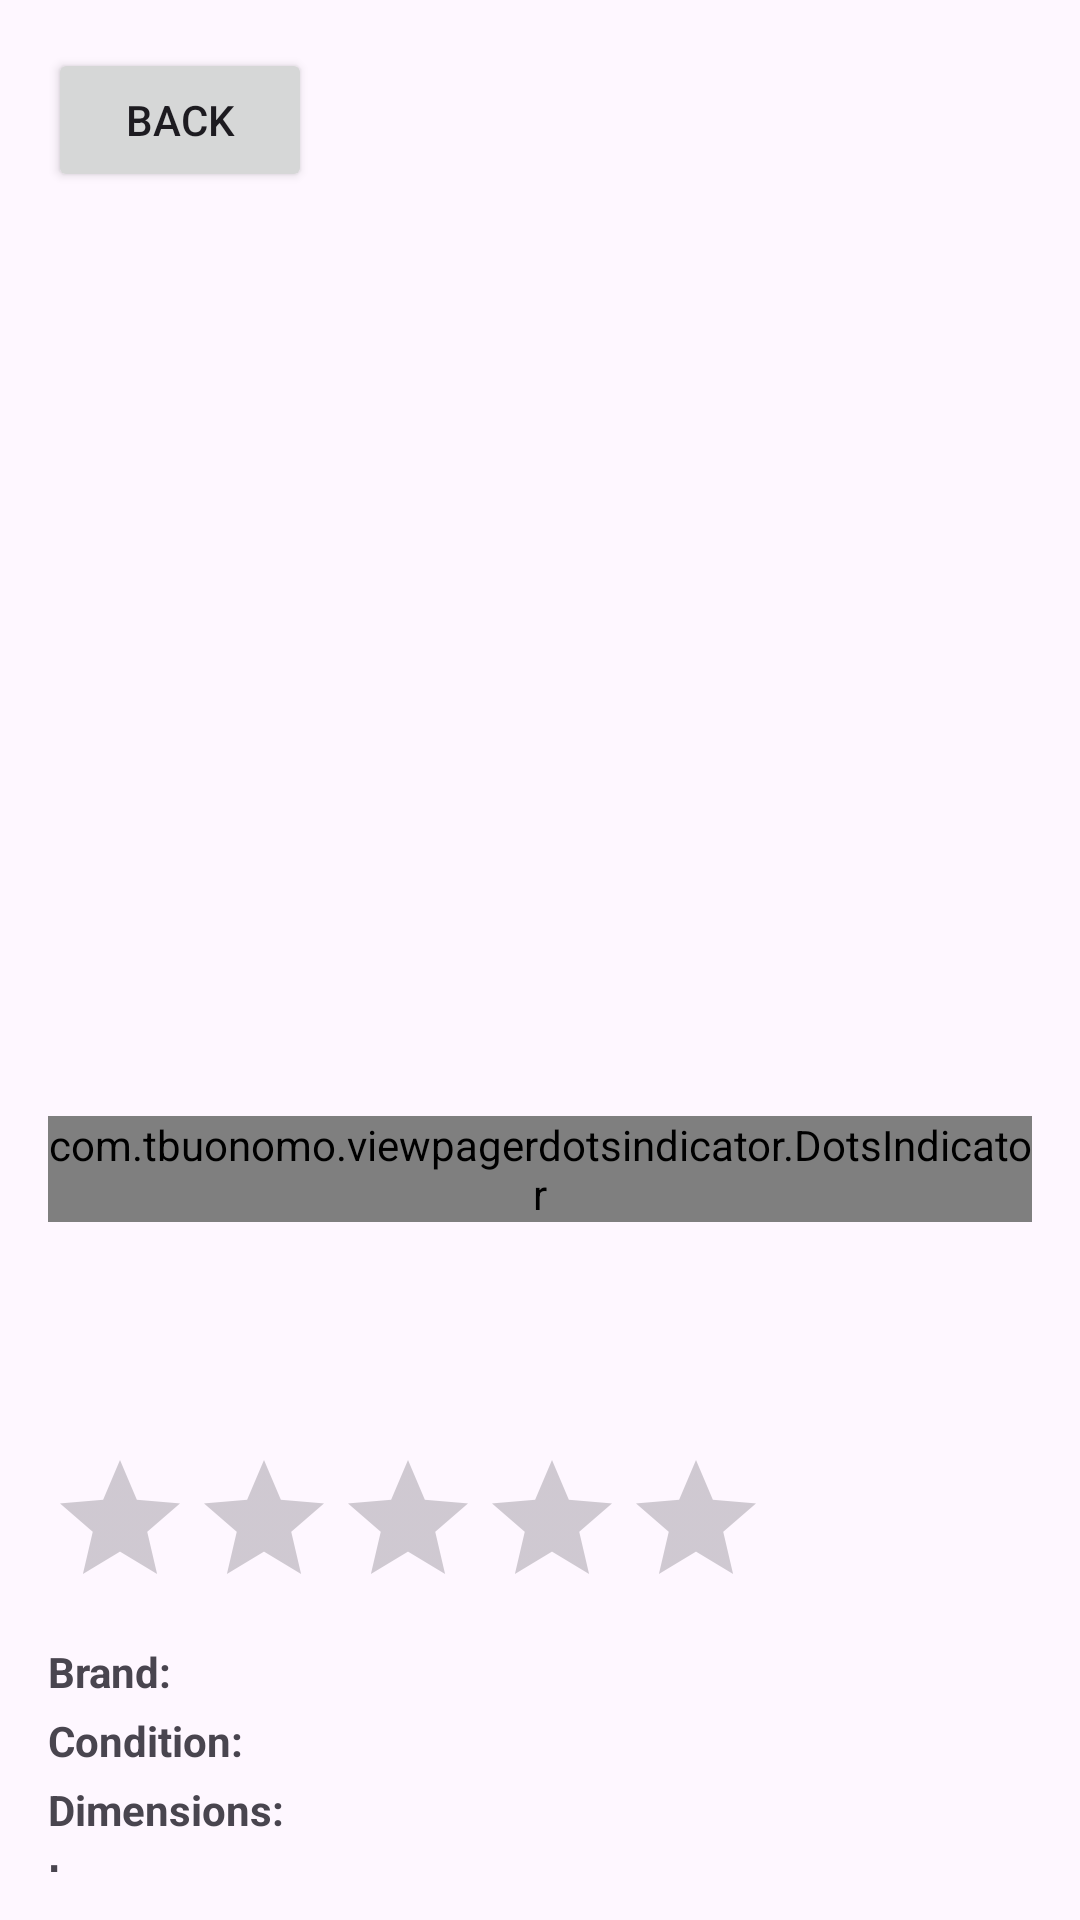

Here is an Android app screen rendered from its layout file. Give the layout XML and the strings, colors and styles it references.
<!-- AndroidManifest.xml: application theme Theme.DopeFits -->
<!-- res/layout/fragment_product_page.xml -->
<androidx.constraintlayout.widget.ConstraintLayout xmlns:android="http://schemas.android.com/apk/res/android"
    xmlns:app="http://schemas.android.com/apk/res-auto"
    android:layout_width="match_parent"
    android:layout_height="match_parent"
    android:padding="16dp">

    <Button
        android:id="@+id/back_button"
        android:layout_width="wrap_content"
        android:layout_height="wrap_content"
        android:text="@string/back"
        app:layout_constraintTop_toTopOf="parent"
        app:layout_constraintStart_toStartOf="parent" />

    <androidx.viewpager2.widget.ViewPager2
        android:id="@+id/view_pager"
        android:layout_width="match_parent"
        android:layout_height="300dp"
        app:layout_constraintTop_toBottomOf="@id/back_button"
        app:layout_constraintStart_toStartOf="parent"
        app:layout_constraintEnd_toEndOf="parent" />

    <com.tbuonomo.viewpagerdotsindicator.DotsIndicator
        android:id="@+id/dots_indicator"
        android:layout_width="wrap_content"
        android:layout_height="wrap_content"
        app:dotsColor="@color/light_grey"
        app:dotsCornerRadius="8dp"
        app:dotsSize="16dp"
        app:dotsSpacing="4dp"
        app:dotsWidthFactor="2.5"
        app:selectedDotColor="@color/colorAccent"
        app:progressMode="true"
        app:layout_constraintTop_toBottomOf="@id/view_pager"
        app:layout_constraintStart_toStartOf="parent"
        app:layout_constraintEnd_toEndOf="parent"
        android:layout_marginTop="8dp" />

    <TextView
        android:id="@+id/product_title"
        android:layout_width="0dp"
        android:layout_height="wrap_content"
        android:textSize="24sp"
        android:textStyle="bold"
        app:layout_constraintTop_toBottomOf="@id/dots_indicator"
        app:layout_constraintStart_toStartOf="parent"
        app:layout_constraintEnd_toEndOf="parent"
        android:paddingTop="8dp" />

    <TextView
        android:id="@+id/product_price"
        android:layout_width="0dp"
        android:layout_height="wrap_content"
        android:textSize="20sp"
        android:textColor="@color/colorAccent"
        android:textStyle="bold"
        app:layout_constraintTop_toBottomOf="@id/product_title"
        app:layout_constraintStart_toStartOf="parent"
        app:layout_constraintEnd_toEndOf="parent"
        android:paddingTop="4dp" />

    <RatingBar
        android:id="@+id/product_rating"
        android:layout_width="wrap_content"
        android:layout_height="wrap_content"
        android:numStars="5"
        android:stepSize="0.5"
        app:layout_constraintTop_toBottomOf="@id/product_price"
        app:layout_constraintStart_toStartOf="parent"
        android:paddingTop="4dp" />

    <androidx.constraintlayout.widget.Barrier
        android:id="@+id/label_barrier"
        android:layout_width="0dp"
        android:layout_height="0dp"
        app:barrierDirection="end"
        app:constraint_referenced_ids="product_brand_label,product_condition_label,product_dimensions_label,product_issue_label,product_size_label" />

    <TextView
        android:id="@+id/product_brand_label"
        android:layout_width="wrap_content"
        android:layout_height="wrap_content"
        android:text="Brand:"
        android:textStyle="bold"
        app:layout_constraintTop_toBottomOf="@id/product_rating"
        app:layout_constraintStart_toStartOf="parent"
        android:paddingTop="8dp" />

    <TextView
        android:id="@+id/product_brand"
        android:layout_width="0dp"
        android:layout_height="wrap_content"
        app:layout_constraintBaseline_toBaselineOf="@id/product_brand_label"
        app:layout_constraintStart_toEndOf="@id/label_barrier"
        app:layout_constraintEnd_toEndOf="parent"
        android:paddingStart="8dp" />

    <TextView
        android:id="@+id/product_condition_label"
        android:layout_width="wrap_content"
        android:layout_height="wrap_content"
        android:text="Condition:"
        android:textStyle="bold"
        app:layout_constraintTop_toBottomOf="@id/product_brand_label"
        app:layout_constraintStart_toStartOf="parent"
        android:paddingTop="4dp" />

    <TextView
        android:id="@+id/product_condition"
        android:layout_width="0dp"
        android:layout_height="wrap_content"
        app:layout_constraintBaseline_toBaselineOf="@id/product_condition_label"
        app:layout_constraintStart_toEndOf="@id/label_barrier"
        app:layout_constraintEnd_toEndOf="parent"
        android:paddingStart="8dp" />

    <TextView
        android:id="@+id/product_dimensions_label"
        android:layout_width="wrap_content"
        android:layout_height="wrap_content"
        android:text="Dimensions:"
        android:textStyle="bold"
        app:layout_constraintTop_toBottomOf="@id/product_condition_label"
        app:layout_constraintStart_toStartOf="parent"
        android:paddingTop="4dp" />

    <TextView
        android:id="@+id/product_dimensions"
        android:layout_width="0dp"
        android:layout_height="wrap_content"
        app:layout_constraintBaseline_toBaselineOf="@id/product_dimensions_label"
        app:layout_constraintStart_toEndOf="@id/label_barrier"
        app:layout_constraintEnd_toEndOf="parent"
        android:paddingStart="8dp" />

    <TextView
        android:id="@+id/product_issue_label"
        android:layout_width="wrap_content"
        android:layout_height="wrap_content"
        android:text="Issue:"
        android:textStyle="bold"
        app:layout_constraintTop_toBottomOf="@id/product_dimensions_label"
        app:layout_constraintStart_toStartOf="parent"
        android:paddingTop="4dp" />

    <TextView
        android:id="@+id/product_issue"
        android:layout_width="0dp"
        android:layout_height="wrap_content"
        app:layout_constraintBaseline_toBaselineOf="@id/product_issue_label"
        app:layout_constraintStart_toEndOf="@id/label_barrier"
        app:layout_constraintEnd_toEndOf="parent"
        android:paddingStart="8dp" />

    <TextView
        android:id="@+id/product_size_label"
        android:layout_width="wrap_content"
        android:layout_height="wrap_content"
        android:text="Size:"
        android:textStyle="bold"
        app:layout_constraintTop_toBottomOf="@id/product_issue_label"
        app:layout_constraintStart_toStartOf="parent"
        android:paddingTop="4dp" />

    <TextView
        android:id="@+id/product_size"
        android:layout_width="0dp"
        android:layout_height="wrap_content"
        app:layout_constraintBaseline_toBaselineOf="@id/product_size_label"
        app:layout_constraintStart_toEndOf="@id/label_barrier"
        app:layout_constraintEnd_toEndOf="parent"
        android:paddingStart="8dp" />

    <Button
        android:id="@+id/add_to_cart_button"
        android:layout_width="wrap_content"
        android:layout_height="wrap_content"
        android:text="@string/add_to_cart"
        app:layout_constraintTop_toBottomOf="@id/product_size"
        app:layout_constraintStart_toStartOf="parent"
        app:layout_constraintEnd_toEndOf="parent"
        android:layout_marginTop="16dp" />
</androidx.constraintlayout.widget.ConstraintLayout>
<!-- resources referenced by this layout -->
<resources>
  <color name="colorAccent">#C83F3F</color>
  <color name="light_grey">#CFC9D1</color>
  <string name="add_to_cart">Add to Cart</string>
  <string name="back">Back</string>
  <style name="Theme.DopeFits" parent="Base.Theme.DopeFits" />
  <style name="Base.Theme.DopeFits" parent="Theme.Material3.DayNight.NoActionBar">
          
          
      </style>
</resources>
